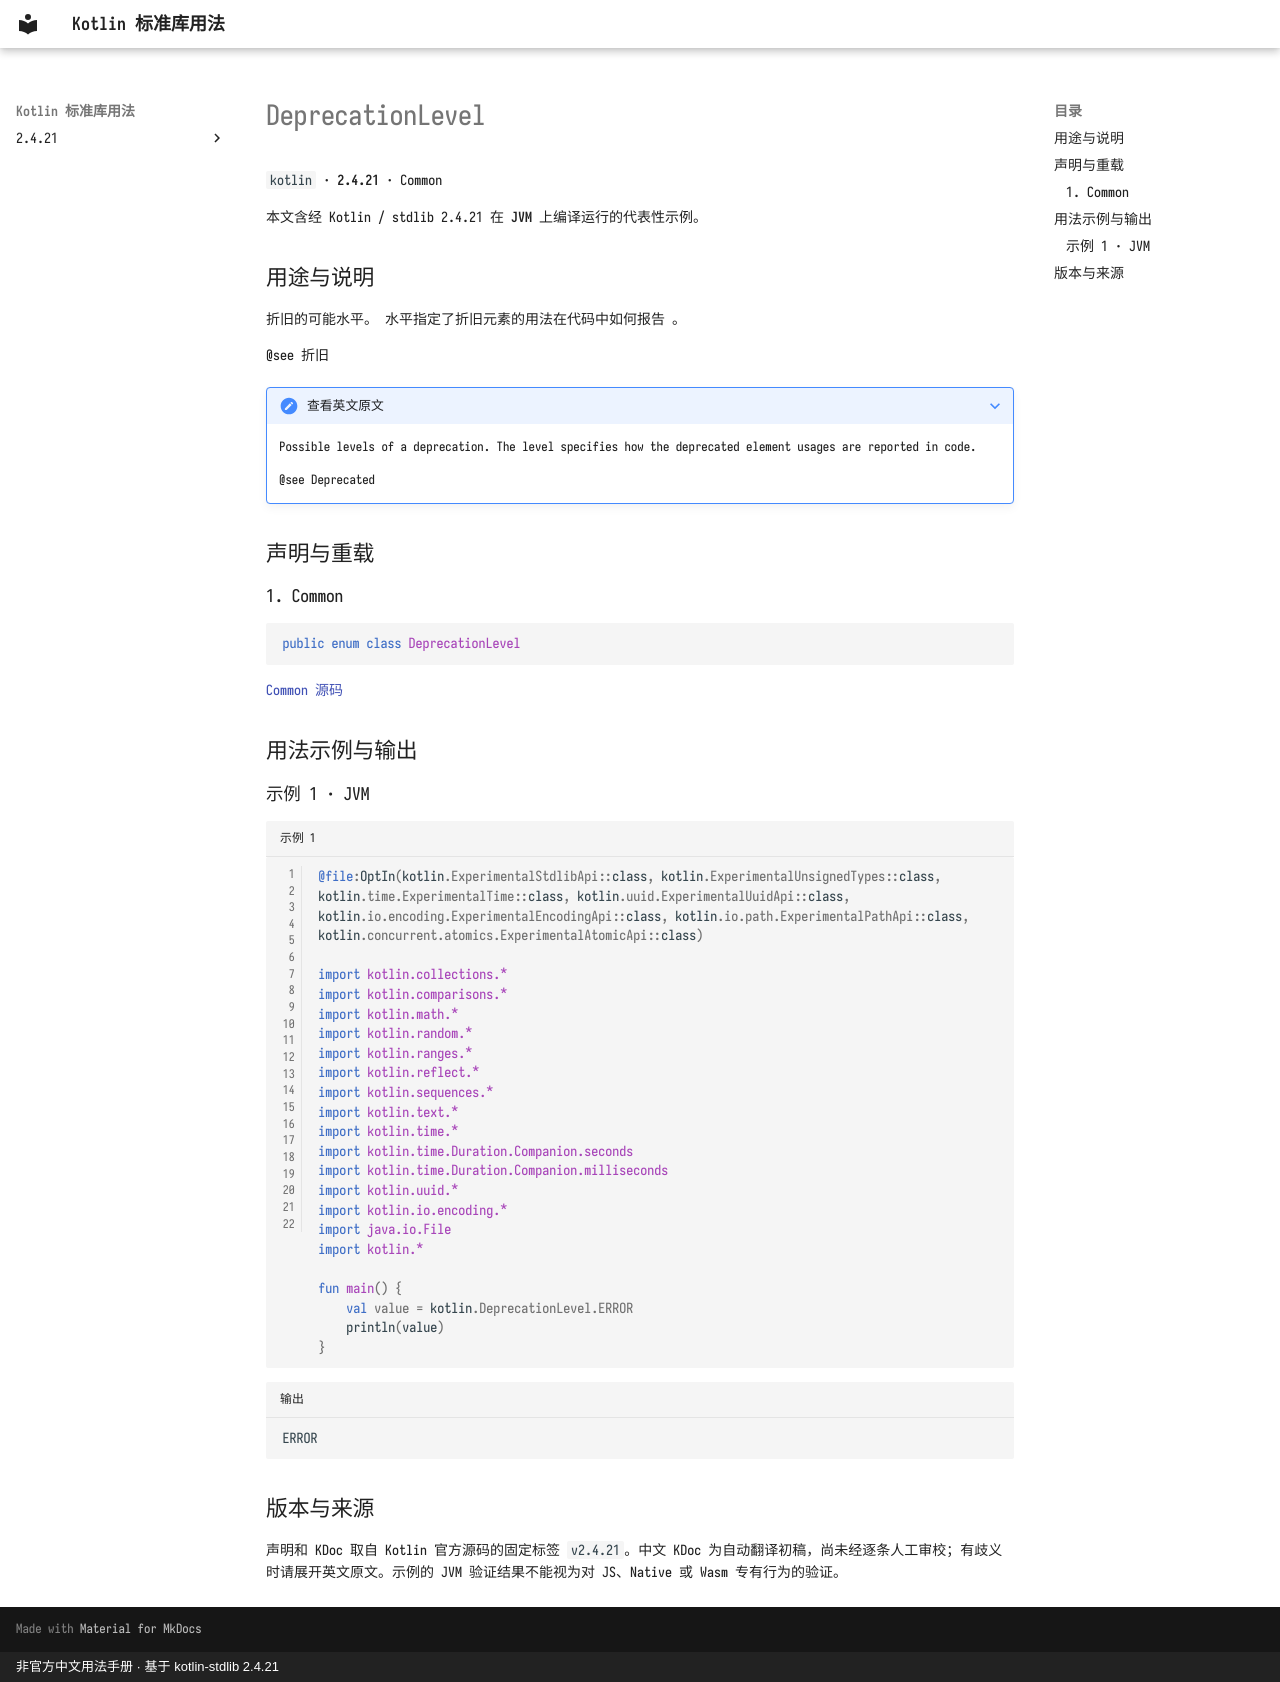

repository: oooooooko/kotlin-stdlib-docs · page: zh/api/kotlin/deprecationlevel--42802f5b/index.html · generator: mkdocs · copyright: 非官方中文用法手册 · 基于 kotlin-stdlib 2.4.21

# DeprecationLevel

`kotlin` · **2.4.21** · Common

本文含经 Kotlin / stdlib 2.4.21 在 **JVM** 上编译运行的代表性示例。

## 用途与说明

折旧的可能水平。 水平指定了折旧元素的用法在代码中如何报告 。

@see 折旧

??? note "查看英文原文"

    Possible levels of a deprecation. The level specifies how the deprecated element usages are reported in code.
    
    @see Deprecated

## 声明与重载

### 1. Common

```kotlin
public enum class DeprecationLevel
```

[Common 源码](https://github.com/JetBrains/kotlin/blob/v2.4.21/libraries/stdlib/src/kotlin/Annotations.kt#L81)

## 用法示例与输出

### 示例 1 · JVM

```kotlin title="示例 1" linenums="1"
@file:OptIn(kotlin.ExperimentalStdlibApi::class, kotlin.ExperimentalUnsignedTypes::class, kotlin.time.ExperimentalTime::class, kotlin.uuid.ExperimentalUuidApi::class, kotlin.io.encoding.ExperimentalEncodingApi::class, kotlin.io.path.ExperimentalPathApi::class, kotlin.concurrent.atomics.ExperimentalAtomicApi::class)

import kotlin.collections.*
import kotlin.comparisons.*
import kotlin.math.*
import kotlin.random.*
import kotlin.ranges.*
import kotlin.reflect.*
import kotlin.sequences.*
import kotlin.text.*
import kotlin.time.*
import kotlin.time.Duration.Companion.seconds
import kotlin.time.Duration.Companion.milliseconds
import kotlin.uuid.*
import kotlin.io.encoding.*
import java.io.File
import kotlin.*

fun main() {
    val value = kotlin.DeprecationLevel.ERROR
    println(value)
}
```

```text title="输出"
ERROR
```

## 版本与来源

声明和 KDoc 取自 Kotlin 官方源码的固定标签 `v2.4.21`。中文 KDoc 为自动翻译初稿，尚未经逐条人工审校；有歧义时请展开英文原文。示例的 JVM 验证结果不能视为对 JS、Native 或 Wasm 专有行为的验证。
